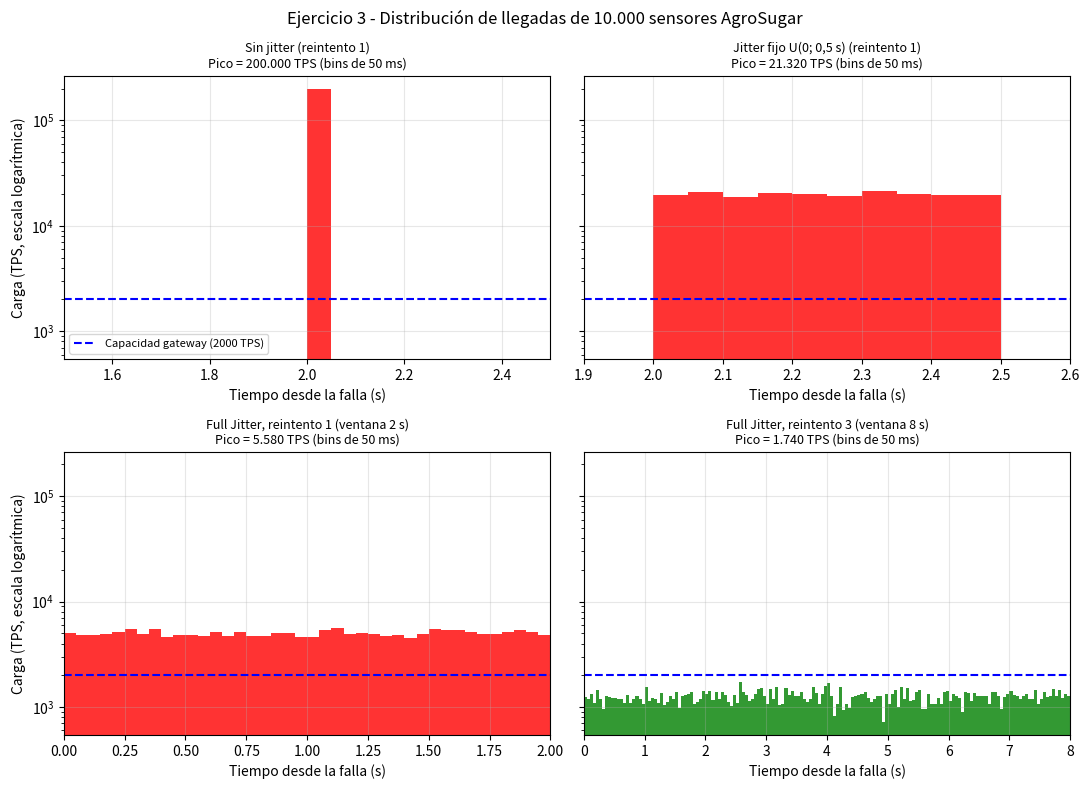

Recreate this plot in Python.
# backoff_jitter.py - Sesión 12 Arquitectura de Sistemas Computacionales
# Ejercicio 3: Backoff exponencial con jitter vs. Thundering Herd (10.000 sensores AgroSugar)
import random
from collections import Counter
import matplotlib.pyplot as plt

T_BASE, T_MAX, JITTER, N = 1.0, 30.0, 0.5, 10_000   # s, s, s, sensores
C_GATEWAY = 2_000                                   # capacidad del gateway (TPS)
BUSES, INTERVALO, TOKEN_BUCKET = 500, 10, 1_500     # MetroMIO y Token Bucket de AgroSugar
random.seed(42)


def t_wait(intento, usar_jitter=True):
    """Backoff exponencial con jitter fijo U(0; JITTER)."""
    base = min(T_MAX, T_BASE * (2 ** intento))
    return base + (random.uniform(0, JITTER) if usar_jitter else 0.0)


def t_wait_full_jitter(intento):
    """Full Jitter: espera uniforme en toda la ventana exponencial."""
    return random.uniform(0, min(T_MAX, T_BASE * (2 ** intento)))


def llegadas_ms(variante, intento=1):
    """Instante de llegada (en ms) de cada uno de los N sensores."""
    if variante == "sin":
        f = lambda: t_wait(intento, usar_jitter=False)
    elif variante == "jitter":
        f = lambda: t_wait(intento, usar_jitter=True)
    else:
        f = lambda: t_wait_full_jitter(intento)
    return [int(f() * 1000) for _ in range(N)]


def analizar(titulo, tiempos_ms):
    """Pico por ms y carga por ventanas de 1 s (TPS) frente a la capacidad del gateway."""
    por_ms = Counter(tiempos_ms)
    por_s = Counter(t // 1000 for t in tiempos_ms)      # peticiones por cada segundo
    pico_ms = max(por_ms.values())
    tps_max = max(por_s.values())
    seg_sobre = sum(1 for v in por_s.values() if v > C_GATEWAY)
    estado = "SATURADO" if tps_max > C_GATEWAY else "OK"
    print(f"[{titulo}]")
    print(f"  Pico = {pico_ms} peticiones en 1 ms")
    print(f"  Carga máxima = {tps_max} TPS | segundos sobre {C_GATEWAY} TPS = {seg_sobre}")
    print(f"  Gateway ({C_GATEWAY} TPS): {estado}")
    return {"titulo": titulo, "t": tiempos_ms, "pico": pico_ms, "tps": tps_max,
            "seg": seg_sobre, "estado": estado}


print("=" * 62)
print("EJERCICIO 3 - Backoff Exponencial con Jitter")
print(f"AgroSugar: {N:,} sensores | Gateway: {C_GATEWAY:,} TPS".replace(",", "."))
print("=" * 62)

r_sin = analizar("Sin jitter (reintento 1)", llegadas_ms("sin"))
r_jit = analizar("Jitter fijo U(0; 0,5 s) (reintento 1)", llegadas_ms("jitter"))
r_f1 = analizar("Full Jitter, reintento 1 (ventana 2 s)", llegadas_ms("full", 1))
r_f2 = analizar("Full Jitter, reintento 2 (ventana 4 s)", llegadas_ms("full", 2))
r_f3 = analizar("Full Jitter, reintento 3 (ventana 8 s)", llegadas_ms("full", 3))
r_f4 = analizar("Full Jitter, reintento 4 (ventana 16 s)", llegadas_ms("full", 4))

print("[Tasa media y ventana mínima]")
print(f"  Jitter fijo: N/W = {N}/{JITTER} s = {N / JITTER:.0f} TPS")
print(f"  Full Jitter reintento 1: N/W = {N}/2 s = {N / 2:.0f} TPS")
print(f"  Ventana mínima: W >= N/C = {N}/{C_GATEWAY} = {N / C_GATEWAY:.1f} s")
print("[Carga buses MetroMIO]")
print(f"  {BUSES} buses / {INTERVALO} s = {BUSES / INTERVALO:.1f} TPS")
print(f"  Token Bucket AgroSugar: {TOKEN_BUCKET} TPS")
libres = C_GATEWAY - TOKEN_BUCKET
print(f"  TPS libres para MetroMIO: {libres} (necesita {BUSES / INTERVALO:.1f} TPS) OK")
print("=" * 62)

# --- Gráfica comparativa: carga en TPS (bins de 50 ms) frente a la capacidad del gateway ---
paneles = [(r_sin, (1.5, 2.5)), (r_jit, (1.9, 2.6)), (r_f1, (0, 2)), (r_f3, (0, 8))]
fig, ejes = plt.subplots(2, 2, figsize=(11, 8), sharey=True)
for ax, (r, xlim) in zip(ejes.flat, paneles):
    bins = Counter(t // 50 for t in r["t"])              # peticiones por bin de 50 ms
    xs = [b * 0.05 for b in bins]                        # inicio de cada bin (s)
    tps = [v / 0.05 for v in bins.values()]              # peticiones/bin -> TPS
    color = "red" if r["estado"] == "SATURADO" else "green"
    ax.bar(xs, tps, width=0.05, align="edge", color=color, alpha=0.8)
    ax.axhline(C_GATEWAY, color="blue", linestyle="--", label=f"Capacidad gateway ({C_GATEWAY} TPS)")
    ax.set_yscale("log")
    ax.set_xlim(*xlim)
    pico_tps = f"{max(tps):,.0f}".replace(",", ".")        # separador de miles con punto
    ax.set_title(f"{r['titulo']}\nPico = {pico_tps} TPS (bins de 50 ms)", fontsize=9)
    ax.set_xlabel("Tiempo desde la falla (s)")
    ax.grid(alpha=0.3)
for ax in ejes[:, 0]:
    ax.set_ylabel("Carga (TPS, escala logarítmica)")
ejes[0, 0].legend(fontsize=8, loc="lower left")
fig.suptitle("Ejercicio 3 - Distribución de llegadas de 10.000 sensores AgroSugar")
plt.tight_layout()
plt.savefig("grafica_backoff.png", dpi=150)
plt.show()
